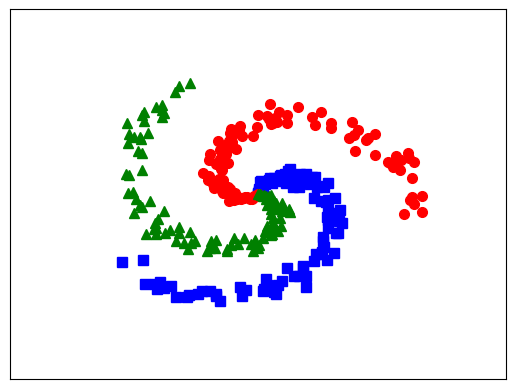

Recreate this plot in Python.
import numpy as np
import matplotlib.pyplot as plt

N = 100  # number of points per class
d0 = 2  # dimensionality
C = 3  # number of classes
X = np.zeros((d0, N * C))  # data matrix (each row = single example)
y = np.zeros(N * C, dtype='uint8')  # class labels

for j in range(C):
    ix = range(N * j, N * (j + 1))
    r = np.linspace(0.0, 1, N)  # radius
    t = np.linspace(j * 4, (j + 1) * 4, N) + np.random.randn(N) * 0.2  # theta
    X[:, ix] = np.c_[r * np.sin(t), r * np.cos(t)].T
    y[ix] = j
# lets visualize the data:
# plt.scatter(X[:N, 0], X[:N, 1], c=y[:N], s=40, cmap=plt.cm.Spectral)

plt.plot(X[0, :N], X[1, :N], 'bs', markersize=7);
plt.plot(X[0, N:2 * N], X[1, N:2 * N], 'ro', markersize=7);
plt.plot(X[0, 2 * N:], X[1, 2 * N:], 'g^', markersize=7);
# plt.axis('off')
plt.xlim([-1.5, 1.5])
plt.ylim([-1.5, 1.5])
cur_axes = plt.gca()
cur_axes.axes.get_xaxis().set_ticks([])
cur_axes.axes.get_yaxis().set_ticks([])

plt.savefig('EX.png', bbox_inches='tight', dpi=600)
plt.show()


def softmax(V):
    e_V = np.exp(V - np.max(V, axis=0, keepdims=True))
    Z = e_V / e_V.sum(axis=0)
    return Z


## One-hot coding
from scipy import sparse


def convert_labels(y, C=3):
    Y = sparse.coo_matrix((np.ones_like(y),
                           (y, np.arange(len(y)))), shape=(C, len(y))).toarray()
    return Y


# cost or loss function
def cost(Y, Yhat):
    return -np.sum(Y * np.log(Yhat)) / Y.shape[1]


d0 = 2
d1 = h = 100  # size of hidden layer
d2 = C = 3
# initialize parameters randomly
W1 = 0.01 * np.random.randn(d0, d1)
b1 = np.zeros((d1, 1))
W2 = 0.01 * np.random.randn(d1, d2)
b2 = np.zeros((d2, 1))

Y = convert_labels(y, C)
N = X.shape[1]
eta = 1  # learning rate
for i in range(10000):
    ## Feedforward
    Z1 = np.dot(W1.T, X) + b1
    A1 = np.maximum(Z1, 0)
    Z2 = np.dot(W2.T, A1) + b2
    Yhat = softmax(Z2)

    # print loss after each 1000 iterations
    if i % 1000 == 0:
        # compute the loss: average cross-entropy loss
        loss = cost(Y, Yhat)
        print("iter %d, loss: %f" % (i, loss))

    # backpropagation
    E2 = (Yhat - Y) / N
    dW2 = np.dot(A1, E2.T)
    db2 = np.sum(E2, axis=1, keepdims=True)
    E1 = np.dot(W2, E2)
    E1[Z1 <= 0] = 0  # gradient of ReLU
    dW1 = np.dot(X, E1.T)
    db1 = np.sum(E1, axis=1, keepdims=True)

    # Gradient Descent update
    W1 += -eta * dW1
    b1 += -eta * db1
    W2 += -eta * dW2
    b2 += -eta * db2

Z1 = np.dot(W1.T, X) + b1
A1 = np.maximum(Z1, 0)
Z2 = np.dot(W2.T, A1) + b2
predicted_class = np.argmax(Z2, axis=0)
print('training accuracy: %.2f %%' % (100 * np.mean(predicted_class == y)))
